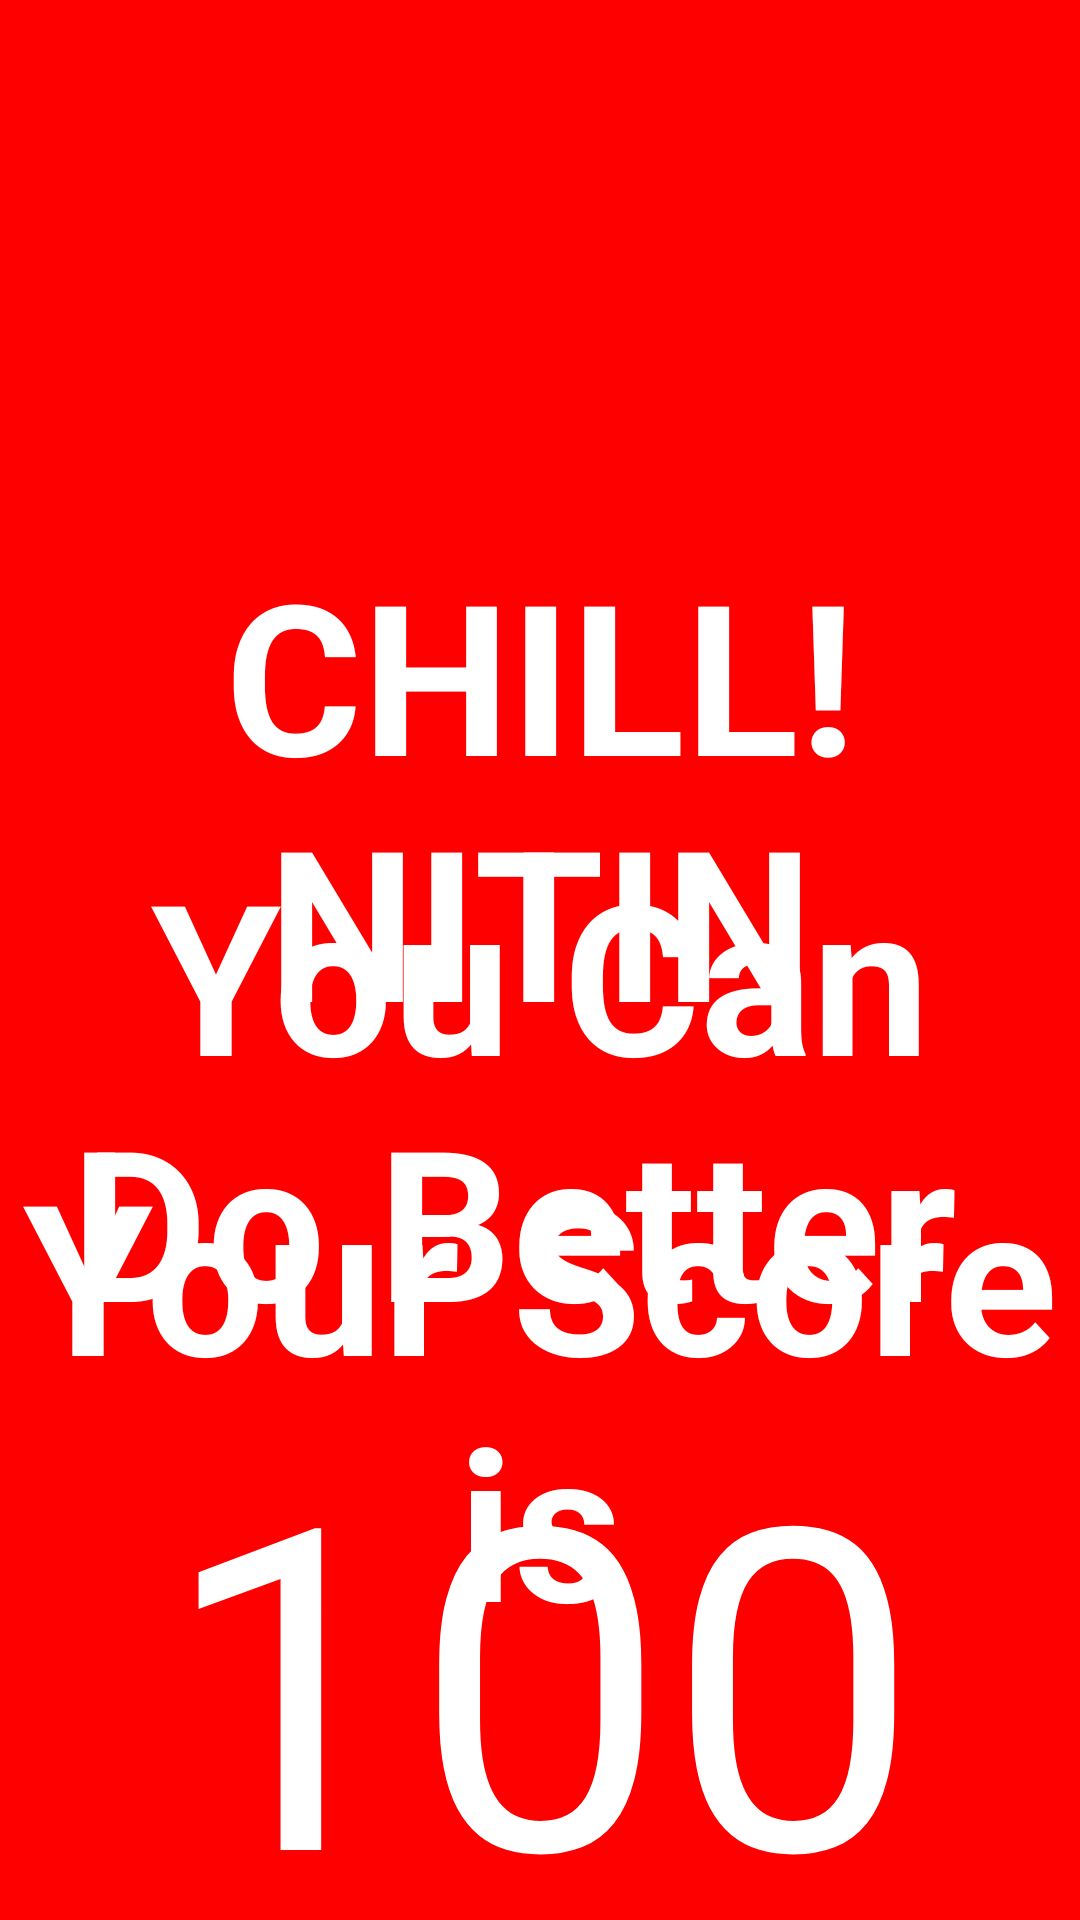

Write the Android layout XML for this screen, with the resource values it uses.
<!-- AndroidManifest.xml: application theme android:Theme.Holo.Light.NoActionBar.Fullscreen -->
<!-- res/layout/screen7.xml -->
<?xml version="1.0" encoding="utf-8"?>

<AbsoluteLayout xmlns:android="http://schemas.android.com/apk/res/android"
    android:layout_width="fill_parent"
    android:layout_height="fill_parent"
    android:background="#ffff0000">

    <ImageView
        android:id="@id/restart"
        android:layout_width="104.0dip"
        android:layout_height="104.0dip"
        android:layout_x="-2.0dip"
        android:layout_y="-7.0dip"
        android:src="@drawable/delete" />

    <TextView
        android:id="@+id/chill"
        android:layout_width="fill_parent"
        android:layout_height="wrap_content"
        android:layout_marginLeft="386.0dip"
        android:layout_marginTop="156.0dip"
        android:layout_x="0.0dip"
        android:layout_y="178.0dip"
        android:gravity="center"
        android:text="CHILL! NITIN"
        android:textAppearance="?android:textAppearanceLarge"
        android:textColor="#ffffffff"
        android:textSize="70.0dip"
        android:textStyle="bold" />

    <TextView
        android:id="@id/score"
        android:layout_width="fill_parent"
        android:layout_height="wrap_content"
        android:layout_x="0.0dip"
        android:layout_y="458.0dip"
        android:gravity="center"
        android:text="100"
        android:textAppearance="?android:textAppearanceLarge"
        android:textColor="#ffffff"
        android:textSize="150.0dip" />

    <TextView
        android:id="@id/total"
        android:layout_width="fill_parent"
        android:layout_height="wrap_content"
        android:layout_x="0.0dip"
        android:layout_y="378.0dip"
        android:gravity="center"
        android:text="Your Score is"
        android:textAppearance="?android:textAppearanceLarge"
        android:textColor="#ffffff"
        android:textSize="70.0dip"
        android:textStyle="bold" />

    <TextView
        android:id="@id/textView1"
        android:layout_width="fill_parent"
        android:layout_height="wrap_content"
        android:layout_x="0.0dip"
        android:layout_y="278.0dip"
        android:gravity="center"
        android:text="You Can Do Better "
        android:textAppearance="?android:textAppearanceLarge"
        android:textColor="#ffffffff"
        android:textSize="70.0dip"
        android:textStyle="bold" />
</AbsoluteLayout>
<!-- resources referenced by this layout -->
<resources>

</resources>
